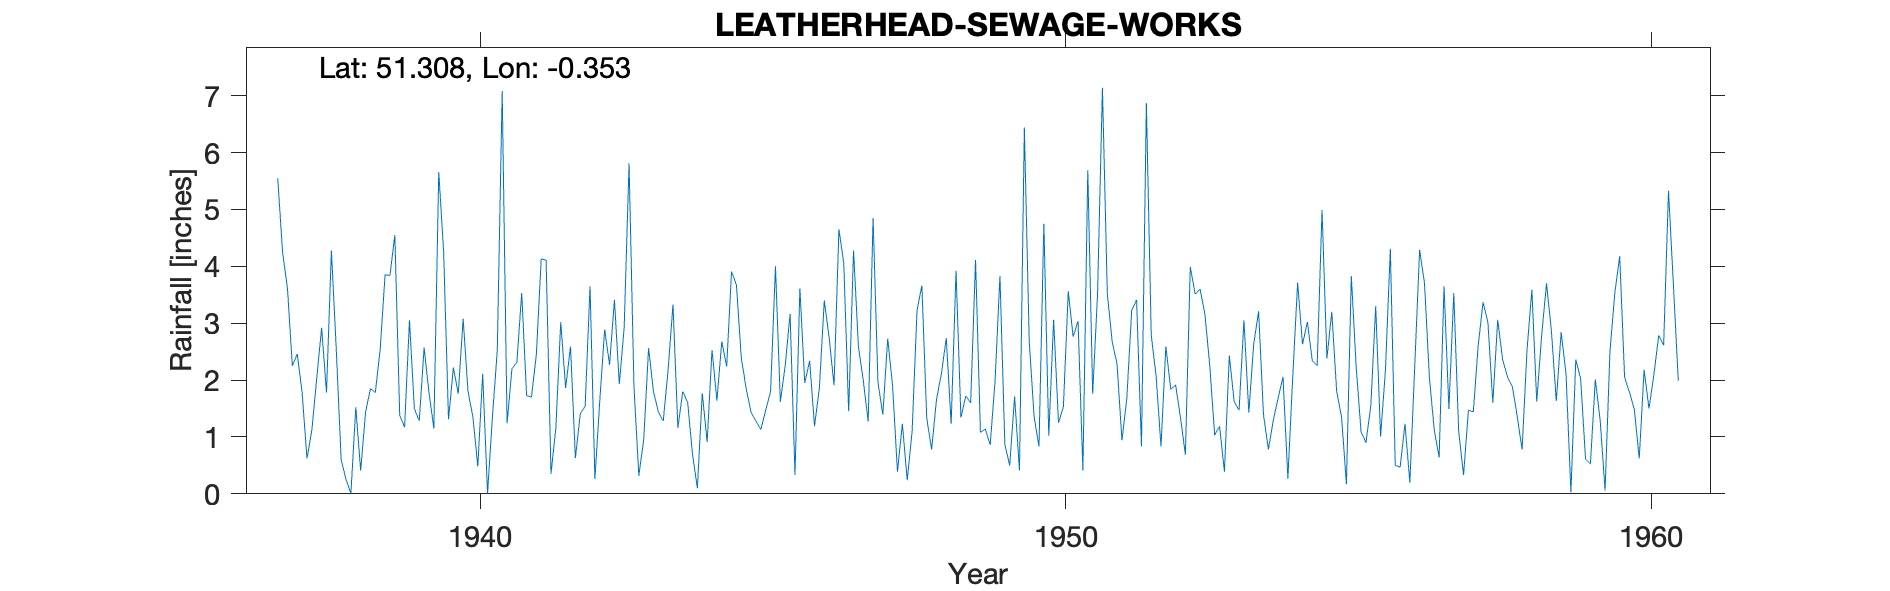

Data behind this chart, as committed beside it:
LEATHERHEAD-SEWAGE-WORKS, , , , , , , , , , , , , , , , , , , , , , , 
Grid ref, TQ149578, Long, -0.353, Lat, 51.31, Elevation, 104, ft, , , , , , , , , , , , , , , 
Station no, 133/3, , , , , , , , , , , , , , , , , , , , , , 
, 1931, 1932, 1933, 1934, 1935, 1936, 1937, 1938, 1939, 1940, 1941, 1942, 1943, 1944, 1945, 1946, 1947, 1948, 1949, 1950, 1951, 1952, 1953
January, , , , , , , 5.55, 2.54, 4.55, 2.22, 2.2, 2.59, 5.81, 1.61, 1.85, 1.95, 1.99, 3.66, 1.08, 0.83, 3.51, 2.07, 1.03
February, , , , , , , 4.25, 0.6, 1.38, 1.76, 2.31, 0.63, 1.89, 0.7, 1.43, 2.34, 1.27, 1.33, 1.14, 4.75, 7.14, 0.83, 1.19
March, , , , , , , 3.61, 0.25, 1.17, 3.08, 3.53, 1.41, 0.32, 0.1, 1.28, 1.19, 4.85, 0.78, 0.86, 1.02, 3.52, 2.59, 0.39
April, , , , , , , 2.25, 0.01, 3.05, 1.8, 1.73, 1.54, 0.95, 1.77, 1.13, 1.86, 1.96, 1.66, 1.98, 3.06, 2.67, 1.84, 2.43
May, , , , , , , 2.46, 1.52, 1.5, 1.35, 1.7, 3.65, 2.56, 0.91, 1.47, 3.4, 1.39, 2.11, 3.83, 1.25, 2.28, 1.91, 1.62
June, , , , , , , 1.78, 0.41, 1.28, 0.48, 2.45, 0.26, 1.8, 2.53, 1.8, 2.74, 2.73, 2.74, 0.87, 1.53, 0.94, 1.34, 1.47
July, , , , , , , 0.62, 1.43, 2.57, 2.11, 4.13, 1.64, 1.44, 1.64, 4, 1.91, 1.9, 1.23, 0.5, 3.56, 1.68, 0.69, 3.05
August, , , , , , , 1.12, 1.85, 1.78, 0.01, 4.11, 2.89, 1.28, 2.68, 1.62, 4.65, 0.39, 3.92, 1.71, 2.76, 3.23, 3.99, 1.43
September, , , , , , , 2.04, 1.78, 1.15, 1.35, 0.35, 2.27, 2.18, 2.24, 2.26, 4.05, 1.23, 1.34, 0.41, 3.04, 3.41, 3.51, 2.63
October, , , , , , , 2.92, 2.54, 5.66, 2.53, 1.16, 3.41, 3.33, 3.91, 3.16, 1.45, 0.24, 1.72, 6.44, 0.41, 0.83, 3.6, 3.21
November, , , , , , , 1.78, 3.85, 4.26, 7.08, 3.02, 1.93, 1.16, 3.67, 0.33, 4.28, 1.09, 1.6, 2.68, 5.69, 6.87, 3.16, 1.4
December, , , , , , , 4.28, 3.84, 1.31, 1.24, 1.86, 2.93, 1.8, 2.39, 3.61, 2.58, 3.22, 4.11, 1.36, 1.76, 2.79, 2.25, 0.78
Total, , , , , , , 32.66, 20.62, 29.66, 25.01, 28.55, 25.15, 24.52, 24.15, 23.94, 32.4, 22.26, 26.2, 22.86, 29.66, 38.87, 27.78, 20.63
1937 Not printed Low, , , , , , , , , , , , , , , , , , , , , , , 
1938 June 24 Inspection Gauge over expos…, , , , , , , , , , , , , , , , , , , , , , , 
1938 Not printed Low, , , , , , , , , , , , , , , , , , , , , , , 
1954 Nov 10 Inspection Gauge sound No co…, , , , , , , , , , , , , , , , , , , , , , , 
1958 Oct 24 Gauge moved temporarily 110y…, , , , , , , , , , , , , , , , , , , , , , , 
SRC_ID 6535, , , , , , , , , , , , , , , , , , , , , , , 
1937-1976, , , , , , , , , , , , , , , , , , , , , , , 
